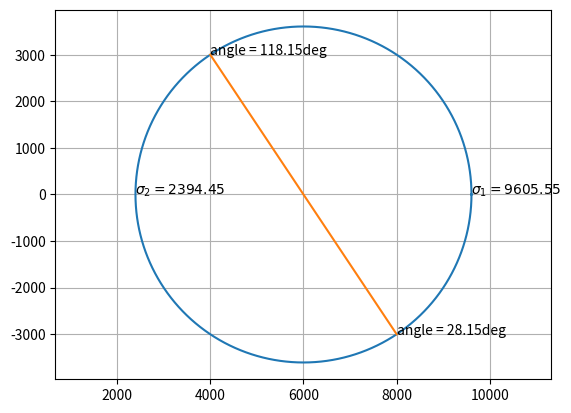

Reproduce this figure in Python.
# 그래프, 수학 기능 추가
# Add graph and math features
import matplotlib.pyplot as plt
import numpy as np
import numpy.linalg as nl



stress_Pa_mat = np.array(
    [[8000, 3000],
     [3000, 4000]]
)



stress_Pa_mat



def plot_circle(x, y, r):
  theta_deg = np.arange(0, 360+1)
  theta_rad = np.deg2rad(theta_deg)

  c = np.cos(theta_rad)
  s = np.sin(theta_rad)

  plt.plot(r*c+x, r*s+y)


def plot_mohr_circle(stress_Pa_mat):
  center_x = (stress_Pa_mat[0, 0] + stress_Pa_mat[1, 1]) * 0.5

  delta_x = stress_Pa_mat[0, 0] - center_x
  delta_y = stress_Pa_mat[0, 1]
  angle_rad = np.arctan2(delta_y, delta_x)

  r = (delta_x ** 2 + delta_y ** 2) ** 0.5

  plot_circle(center_x, 0, r)

  ax = plt.gca()
  ax.plot(
      (stress_Pa_mat[1, 1], stress_Pa_mat[0, 0]),
      (stress_Pa_mat[0, 1], -stress_Pa_mat[0, 1])
  )

  plt.text(stress_Pa_mat[0, 0], -stress_Pa_mat[0, 1], f"angle = {np.rad2deg(angle_rad)*0.5:.2f}deg")
  plt.text(stress_Pa_mat[1, 1], stress_Pa_mat[0, 1], f"angle = {np.rad2deg(angle_rad)*0.5 + 90:.2f}deg")
  plt.text(center_x + r, 0, f"$\sigma_1 = {center_x + r:.2f}$")
  plt.text(center_x - r, 0, f"$\sigma_2 = {center_x - r:.2f}$")

  plt.axis('equal')
  plt.grid(True)


plot_mohr_circle(stress_Pa_mat)



result = nl.eig(stress_Pa_mat)



result[0]



result[1]



x0 = result[1][:, 0]



x0



angle_0_deg = np.rad2deg(np.arctan2(x0[1], x0[0]))



angle_0_deg



x1 = result[1][:, 1]



x1



angle_1_deg = np.rad2deg(np.arctan2(x1[1], x1[0]))



angle_1_deg



# stackoverfow.com/a/24634221
import os
os.system("printf '\a'");



